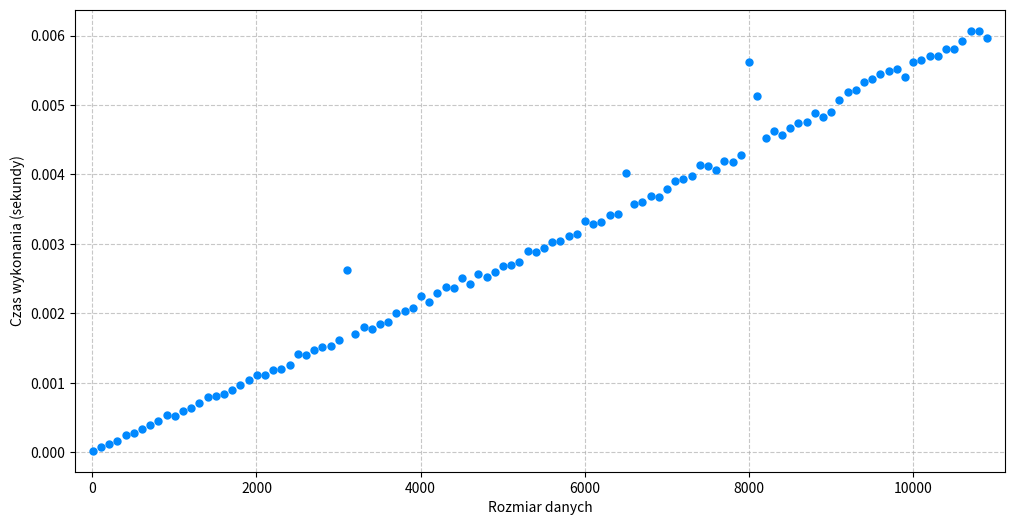

This chart was generated by the following Python code:
from functools import reduce
import time
import matplotlib.pyplot as plt

def LU4D(n):
    # Uzupełnienie diagonali macierzy A
    matrix = []

    matrix.append([0] + [0.3] * (n - 1))  # Dolna diagonalna (pod główną)
    matrix.append([1.01] * n)  # Główna diagonalna

    matrix.append([0.2 / i for i in range(1, n)] + [0])  # Górna diagonalna (nad główną)
    matrix.append([0.15 / i ** 2 for i in range(1, n - 1)] + [0] + [0])  # Druga górna diagonalna

    x = list(range(1, n + 1))

    # Rozkład LU
    for i in range(1, n - 2):
        matrix[0][i] = matrix[0][i] / matrix[1][i - 1]
        matrix[1][i] = matrix[1][i] - matrix[0][i] * matrix[2][i - 1]
        matrix[2][i] = matrix[2][i] - matrix[0][i] * matrix[3][i - 1]

    matrix[0][n - 2] = matrix[0][n - 2] / matrix[1][n - 3]
    matrix[1][n - 2] = matrix[1][n - 2] - matrix[0][n - 2] * matrix[2][n - 3]
    matrix[2][n - 2] = matrix[2][n - 2] - matrix[0][n - 2] * matrix[3][n - 3]

    matrix[0][n - 1] = matrix[0][n - 1] / matrix[1][n - 2]
    matrix[1][n - 1] = matrix[1][n - 1] - matrix[0][n - 1] * matrix[2][n - 2]

    # Podstawianie w przód
    for i in range(1, n):
        x[i] = x[i] - matrix[0][i] * x[i - 1]

    # Podstawiania w tył
    x[n - 1] = x[n - 1] / matrix[1][n - 1]
    x[n - 2] = (x[n - 2] - matrix[2][n - 2] * x[n - 1]) / matrix[1][n - 2]

    for i in range(n - 3, -1, -1):
        x[i] = (x[i] - matrix[3][i] * x[i + 2] - matrix[2][i] * x[i + 1]) / matrix[1][i]

    # Obliczanie wartości wyznacznika macierzy
    wyznacznik = reduce(lambda a, b: a * b, matrix[1])

    return x, wyznacznik


N = 11000
times = []
sizes = [i for i in range(5, N + 1,100)]

print(sizes)

for i in sizes:

    start_time = time.time()
    LU4D(i)
    end_time = time.time()

    final_time = end_time-start_time
    times.append(final_time)


plt.figure(figsize=(12, 6))

plt.plot(sizes, times,
         marker='o',
         linestyle='-',
         markersize=5,
         color='#0088FE',
         linewidth=0)

plt.xlabel('Rozmiar danych')
plt.ylabel('Czas wykonania (sekundy)')
plt.grid(True, linestyle='--', alpha=0.7)

plt.margins(x=0.02)

plt.show()


